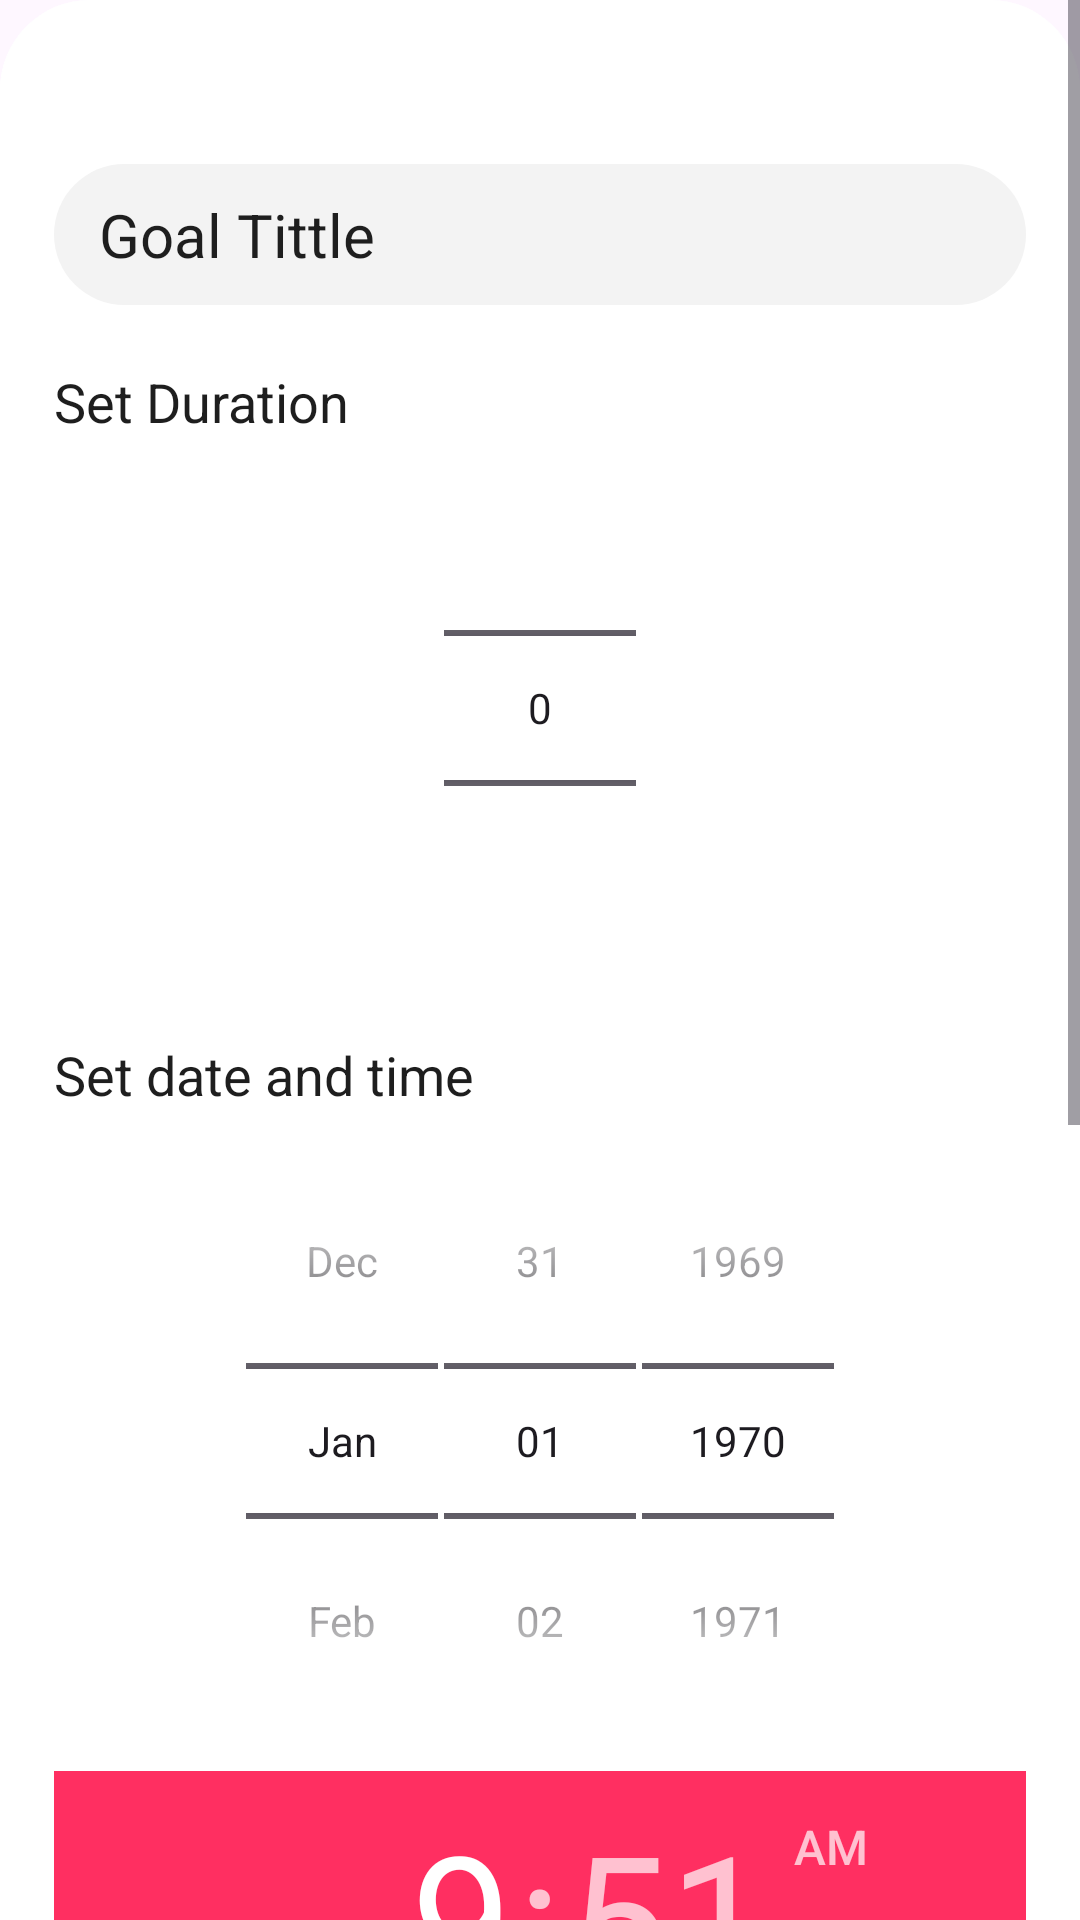

Here is an Android app screen rendered from its layout file. Give the layout XML and the strings, colors and styles it references.
<!-- AndroidManifest.xml: application theme Theme.Weis -->
<!-- res/layout/fragment_goal_set_dialog.xml -->
<?xml version="1.0" encoding="utf-8"?>
<ScrollView xmlns:android="http://schemas.android.com/apk/res/android"
    xmlns:app="http://schemas.android.com/apk/res-auto"
    xmlns:tools="http://schemas.android.com/tools"
    android:id="@+id/scrollViewGoalDialog"
    android:layout_width="match_parent"
    android:layout_height="match_parent"
    android:background="@drawable/bg_text_box"
    android:backgroundTint="@color/white" >


    <androidx.constraintlayout.widget.ConstraintLayout
        android:id="@+id/cnsLayGoalDialog"
        android:layout_width="match_parent"
        android:layout_height="wrap_content"
        android:background="@drawable/bg_text_box"
        android:backgroundTint="@color/white">

        <androidx.constraintlayout.widget.Guideline
            android:id="@+id/gdlineDialogTop"
            android:layout_width="wrap_content"
            android:layout_height="wrap_content"
            android:orientation="horizontal"
            app:layout_constraintGuide_percent="0.05" />

        <androidx.constraintlayout.widget.Guideline
            android:id="@+id/gdlineDialogBottom"
            android:layout_width="wrap_content"
            android:layout_height="wrap_content"
            android:orientation="horizontal"
            app:layout_constraintGuide_percent="0.95" />

        <androidx.constraintlayout.widget.Guideline
            android:id="@+id/gdlineDialogLeft"
            android:layout_width="wrap_content"
            android:layout_height="wrap_content"
            android:orientation="vertical"
            app:layout_constraintGuide_percent="0.05" />

        <androidx.constraintlayout.widget.Guideline
            android:id="@+id/gdlineDialogRight"
            android:layout_width="wrap_content"
            android:layout_height="wrap_content"
            android:orientation="vertical"
            app:layout_constraintGuide_percent="0.95" />

        <EditText
            android:id="@+id/editTextGoalTittle"
            android:layout_width="0dp"
            android:layout_height="wrap_content"
            android:background="@drawable/bg_text_box"
            android:backgroundTint="@color/greyLight"
            android:ems="10"
            android:hint="@string/goal_tittle"
            android:importantForAutofill="no"
            android:inputType="textPersonName"
            android:paddingHorizontal="15dp"
            android:paddingVertical="10dp"
            android:textColor="@color/textColor"
            android:textColorHint="@color/textColor"
            android:textSize="20sp"
            app:layout_constraintBottom_toTopOf="@+id/textSetDuration"
            app:layout_constraintEnd_toStartOf="@+id/gdlineDialogRight"
            app:layout_constraintHorizontal_bias="0.5"
            app:layout_constraintStart_toStartOf="@+id/gdlineDialogLeft"
            app:layout_constraintTop_toTopOf="@+id/gdlineDialogTop"
            app:layout_constraintVertical_chainStyle="spread_inside" />

        <TextView
            android:id="@+id/textSetDuration"
            android:layout_width="0dp"
            android:layout_height="wrap_content"
            android:layout_marginTop="20dp"
            android:text="@string/set_duration"
            android:textColor="@color/textColor"
            android:textSize="18sp"
            app:layout_constraintBottom_toTopOf="@+id/numPickerSetTimer"
            app:layout_constraintEnd_toStartOf="@+id/gdlineDialogRight"
            app:layout_constraintHorizontal_bias="0.5"
            app:layout_constraintStart_toStartOf="@+id/gdlineDialogLeft"
            app:layout_constraintTop_toBottomOf="@+id/editTextGoalTittle" />

        <NumberPicker
            android:id="@+id/numPickerSetTimer"
            android:layout_width="wrap_content"
            android:layout_height="wrap_content"
            app:layout_constraintBottom_toTopOf="@+id/textSetTime"
            app:layout_constraintEnd_toStartOf="@+id/gdlineDialogRight"
            app:layout_constraintHorizontal_bias="0.5"
            app:layout_constraintStart_toStartOf="@+id/gdlineDialogLeft"
            app:layout_constraintTop_toBottomOf="@+id/textSetDuration" />

        <TextView
            android:id="@+id/textSetTime"
            android:layout_width="0dp"
            android:layout_height="wrap_content"
            android:layout_marginTop="20dp"
            android:text="@string/set_date_and_time"
            android:textColor="@color/textColor"
            android:textSize="18sp"
            app:layout_constraintBottom_toTopOf="@+id/datePickerGoal"
            app:layout_constraintEnd_toStartOf="@+id/gdlineDialogRight"
            app:layout_constraintHorizontal_bias="0.5"
            app:layout_constraintStart_toStartOf="@+id/gdlineDialogLeft"
            app:layout_constraintTop_toBottomOf="@+id/numPickerSetTimer" />

        <DatePicker
            android:id="@+id/datePickerGoal"
            style="@android:style/Widget.DatePicker"
            android:layout_width="wrap_content"
            android:layout_height="wrap_content"
            android:layout_marginTop="20dp"
            android:calendarTextColor="@color/textColor"
            android:yearListSelectorColor="@color/accentColor"
            app:layout_constraintBottom_toTopOf="@+id/timePickerGoal"
            app:layout_constraintEnd_toStartOf="@+id/gdlineDialogRight"
            app:layout_constraintHorizontal_bias="0.5"
            app:layout_constraintStart_toStartOf="@+id/gdlineDialogLeft"
            app:layout_constraintTop_toBottomOf="@+id/textSetTime" />

        <TimePicker
            android:id="@+id/timePickerGoal"
            android:layout_width="0dp"
            android:layout_height="wrap_content"
            android:layout_marginTop="20dp"
            android:hapticFeedbackEnabled="true"
            android:headerBackground="@color/primaryColor"
            android:numbersSelectorColor="@color/primaryColor"
            android:theme="@style/Clock"
            app:layout_constraintBottom_toTopOf="@+id/btnSetGoal"
            app:layout_constraintEnd_toStartOf="@+id/gdlineDialogRight"
            app:layout_constraintHorizontal_bias="0.5"
            app:layout_constraintStart_toStartOf="@+id/gdlineDialogLeft"
            app:layout_constraintTop_toBottomOf="@+id/datePickerGoal" />

        <androidx.appcompat.widget.AppCompatButton
            android:id="@+id/btnSetGoal"
            android:layout_width="0dp"
            android:layout_height="wrap_content"
            android:layout_marginTop="20dp"
            android:background="@drawable/bg_button_enabled"
            android:minWidth="0dp"
            android:minHeight="0dp"
            android:paddingHorizontal="15dp"
            android:paddingVertical="5dp"
            android:text="@string/set_goal"
            android:textAlignment="center"
            android:textColor="@color/white"
            android:textSize="22sp"
            app:layout_constraintBottom_toTopOf="@id/gdlineDialogBottom"
            app:layout_constraintEnd_toStartOf="@+id/gdlineDialogRight"
            app:layout_constraintStart_toStartOf="@+id/gdlineDialogLeft"
            app:layout_constraintTop_toBottomOf="@+id/timePickerGoal" />

    </androidx.constraintlayout.widget.ConstraintLayout>


</ScrollView>
<!-- resources referenced by this layout -->
<resources>
  <color name="accentColor">#FF5858</color>
  <color name="greyLight">#F3F3F3</color>
  <color name="primaryColor"> #FF2F61</color>
  <color name="textColor">#1E1E1E</color>
  <color name="white">#FFFFFFFF</color>
  <!-- drawable bg_text_box (drawable) -->
  <?xml version="1.0" encoding="utf-8"?>
  <shape xmlns:android="http://schemas.android.com/apk/res/android"
      android:shape="rectangle">
      <corners android:radius="30dp" />
      <stroke android:color="@color/white" />
      <solid android:color="@color/primaryColor"/>
  </shape>
  <string name="goal_tittle">Goal Tittle</string>
  <string name="set_date_and_time">Set date and time</string>
  <string name="set_duration">Set Duration</string>
  <string name="set_goal">Set Goal</string>
  <style name="Clock" parent="Theme.MaterialComponents.Light.NoActionBar">
          <item name="android:colorPrimary"> @color/accentColor</item>
      </style>
  <style name="Theme.Weis" parent="Base.Theme.Weis" />
  <style name="Base.Theme.Weis" parent="Theme.Material3.Light.NoActionBar">
          
          
          <item name="windowSplashScreenAnimatedIcon">@drawable/splash_weis</item>
          <item name="windowSplashScreenAnimationDuration">1000</item>
          <item name="windowSplashScreenBackground">@color/black</item>
          <item name="postSplashScreenTheme">@style/Theme.SplashScreen</item>
  
      </style>
  <!-- drawable splash_weis: vector/xml drawable (drawable, 7396 chars, omitted) -->
  <color name="black">#FF000000</color>
</resources>
